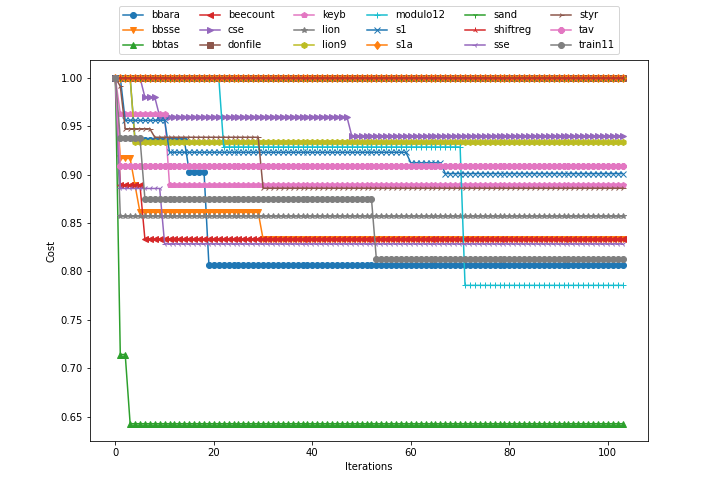

The table this chart was drawn from, first rows:
Caso, Custo Inicial, Custo Final, Percentual, Tempo (s)
bbara, 618.9, 499.1, 0.1935, 69.75
bbsse, 1188, 990.0, 0.1667, 77.45
bbtas, 192.6, 123.8, 0.3571, 47.75
beecount, 331.6, 276.3, 0.1667, 56.5
cse, 1650, 1551, 0.06, 127.7
donfile, 750.2, 750.2, 0.0, 117.4
keyb, 1552, 1380, 0.1111, 250.4
lion, 77.0, 66.0, 0.1429, 46.66
lion9, 217.6, 203.1, 0.06667, 52.19
modulo12, 192.6, 151.3, 0.2143, 52.7
s1, 3182, 2867, 0.0989, 160.4
s1a, 2692, 2692, 0.0, 127.8
sand, 4600, 4600, 0.0, 293.4
shiftreg, 48.0, 48.0, 0.0, 52.49
sse, 1155, 957.0, 0.1714, 92.97
styr, 4870, 4315, 0.114, 392.5
tav, 198.0, 180.0, 0.09091, 56.78
train11, 246.1, 199.9, 0.1875, 57.35
